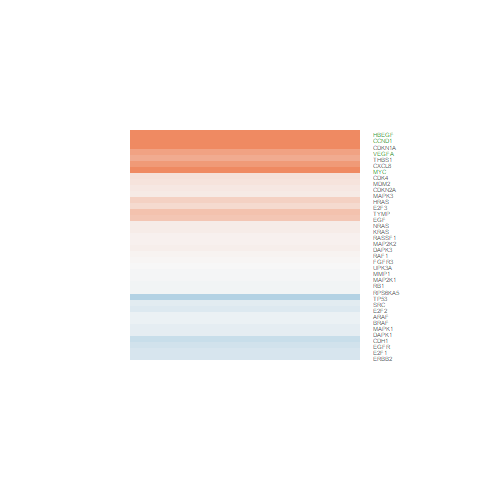

The file beside this chart, header and first rows:
logFC, AveExpr, t, P.Value, adj.P.Val, B
-0.1905, 4.782, -1.157, 0.2585, 0.7399, -6.215
0.1015, 6.957, 0.6263, 0.537, 0.8813, -6.779
0.03846, 6.136, 0.3795, 0.7076, 0.9358, -6.887
0.05884, 3.415, 0.309, 0.76, 0.9493, -6.671
0.02043, 8.048, 0.1006, 0.9207, 0.9846, -6.969
0.8341, -1.567, 0.9256, 0.3638, 0.8035, -5.067
0.4457, -0.3579, 0.8184, 0.4211, 0.8305, -5.574
1.06, 3.555, 6.427, 1.15064441506665e-06, 0.0002355, 5.522
0.2692, 4.994, 1.632, 0.1157, 0.6299, -5.595
1.297, 1.458, 2.894, 0.007926, 0.2512, -2.636
0.7529, 7.316, 4.397, 0.0001889, 0.01738, 0.3354
-0.2565, 7.044, -1.602, 0.1221, 0.6346, -5.721
-0.08726, 5.525, -0.5748, 0.5707, 0.8961, -6.759
2.251, 8.107, 9.924, 5.17596966294573e-10, 2.78601359672556e-07, 13.06
0.1446, 4.327, 0.6659, 0.5117, 0.8707, -6.617
-0.1182, 6.611, -0.7264, 0.4746, 0.8546, -6.703
0.3457, 5.203, 1.986, 0.05851, 0.5503, -5.033
0.9983, 8.272, 5.881, 4.4028163129472e-06, 0.000711, 4.06
-0.01097, 2.025, -0.05067, 0.96, 0.9922, -6.409
0.09608, 6.023, 0.403, 0.6905, 0.9332, -6.87
0.2027, 7.916, 1.25, 0.2234, 0.7128, -6.196
0.1837, 7.089, 1.258, 0.2203, 0.7115, -6.19
-0.03446, 5.595, -0.2156, 0.8311, 0.9643, -6.91
-0.03541, 2.155, -0.1271, 0.8999, 0.9804, -6.419
0.6759, 6.991, 3.446, 0.002084, 0.1156, -1.999
-0.02097, 6.168, -0.1532, 0.8795, 0.9744, -6.949
0.1207, 5.325, 0.6656, 0.512, 0.8707, -6.695
-0.3253, 8.92, -2.773, 0.01052, 0.2906, -3.522
-0.4705, 2.085, -2.428, 0.02297, 0.4133, -3.767
-0.2305, 7.036, -1.22, 0.2342, 0.7221, -6.235
0.07601, 5.502, 0.4158, 0.6812, 0.9306, -6.846
0.0567, 6.822, 0.336, 0.7397, 0.9438, -6.92
-0.2228, 6.245, -1.24, 0.2269, 0.7165, -6.195
-0.152, 7.156, -0.8112, 0.4252, 0.832, -6.647
-0.1132, 8.022, -0.8011, 0.4308, 0.8347, -6.649
-0.008363, 0.1584, -0.02436, 0.9808, 0.9956, -5.972
0.4945, -0.3808, 1.112, 0.2772, 0.7514, -5.254
-0.08083, 5.883, -0.5777, 0.5688, 0.8951, -6.781
